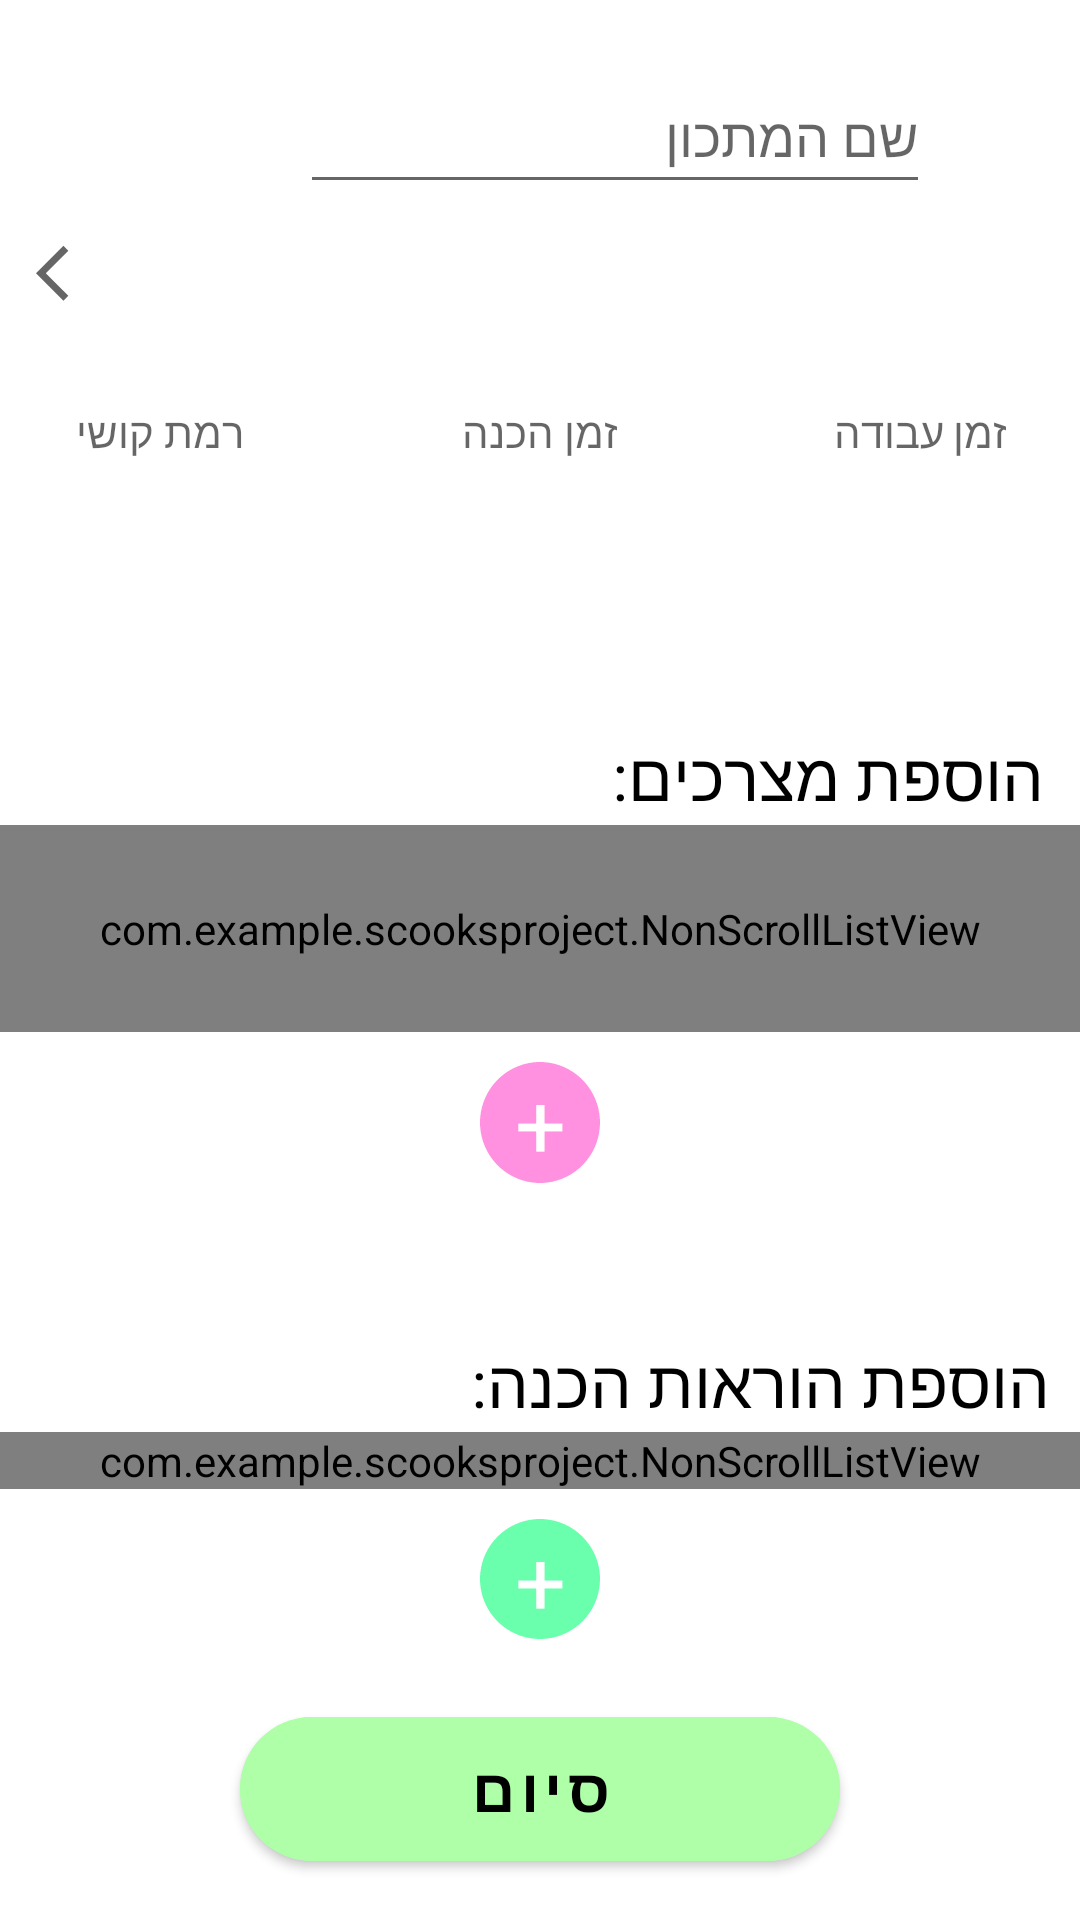

Produce the Android XML layout that renders to this screen, including the resource entries it uses.
<!-- AndroidManifest.xml: application theme Theme.ScooksProject -->
<!-- res/layout/insertion_single_recipe.xml -->
<?xml version="1.0" encoding="utf-8"?>
<RelativeLayout xmlns:android="http://schemas.android.com/apk/res/android"
    xmlns:app="http://schemas.android.com/apk/res-auto"
    xmlns:tools="http://schemas.android.com/tools"
    android:layout_width="match_parent"
    android:layout_height="match_parent">

    <ScrollView
        android:id="@+id/scrollView"
        android:layout_width="match_parent"
        android:layout_height="match_parent"
        android:fillViewport="true"
        android:nestedScrollingEnabled="true">

        <LinearLayout
            android:id="@+id/singleRecipeLinearLayout"
            android:layout_width="match_parent"
            android:layout_height="match_parent"
            android:orientation="vertical">

            <EditText
                android:id="@+id/recipeNameET"
                android:layout_width="wrap_content"
                android:layout_height="wrap_content"
                android:layout_marginStart="100dp"
                android:layout_marginTop="20dp"
                android:ems="10"
                android:hint="שם המתכון"
                android:inputType="textPersonName"
                android:minHeight="48dp" />


            <ImageView
                android:id="@+id/backBtn"
                android:layout_width="wrap_content"
                android:layout_height="wrap_content"
                android:layout_marginLeft="12dp"
                android:layout_marginTop="12dp"
                android:src="@drawable/arrow_back" />

            <LinearLayout
                android:layout_width="wrap_content"
                android:layout_height="wrap_content"
                android:layout_below="@+id/headersLinearLayout"
                android:layout_alignParentStart="true"
                android:layout_alignParentEnd="true"
                android:divider="@drawable/tall_divider"
                android:orientation="horizontal"
                android:paddingLeft="20dp"
                android:paddingRight="20dp"
                android:showDividers="middle">


                <androidx.appcompat.widget.AppCompatButton
                    android:id="@+id/levelEV"
                    android:layout_width="wrap_content"
                    android:layout_height="80dp"
                    android:layout_weight="1"
                    android:background="@drawable/circle"
                    android:hint="רמת קושי"
                    android:onClick="showPopupMenu" />

                
                
                
                
                
                
                

                <androidx.appcompat.widget.AppCompatButton
                    android:id="@+id/preperationTimeET"
                    android:layout_width="wrap_content"
                    android:layout_height="80dp"
                    android:layout_weight="1"
                    android:background="@drawable/circle"
                    android:hint="זמן הכנה" />

                <androidx.appcompat.widget.AppCompatButton
                    android:id="@+id/makingTimeET"
                    android:layout_width="wrap_content"
                    android:layout_height="80dp"
                    android:layout_weight="1"
                    android:background="@drawable/circle"
                    android:hint="זמן עבודה" />
            </LinearLayout>



            <TextView
                android:id="@+id/recipeNameError"
                android:layout_width="210dp"
                android:layout_height="wrap_content"
                android:layout_gravity="center"
                android:layout_margin="10dp" />

            
            
            
            
            
            
            
            
            
            
            
            
            


            <TextView
                android:id="@+id/otherErrors"
                android:layout_width="match_parent"
                android:layout_height="wrap_content"
                android:textAlignment="textEnd" />


            <TextView
                android:id="@+id/headerIngredients"
                android:layout_width="wrap_content"
                android:layout_height="33dp"
                android:layout_gravity="end"
                android:fontFamily="@font/ellina"
                android:gravity="center"
                android:paddingStart="12dp"
                android:paddingEnd="12dp"
                android:text="@string/addIngredients"
                android:textColor="@color/black"
                android:textSize="22sp" />

            <com.example.scooksproject.NonScrollListView
                android:id="@+id/ingredientsListView"
                android:layout_width="match_parent"
                android:layout_height="69dp" />


            <TextView
                android:id="@+id/addSingleIngredientBtn"
                android:layout_width="wrap_content"
                android:layout_height="wrap_content"
                android:layout_gravity="center"
                android:layout_marginTop="10dp"
                android:layout_marginBottom="20dp"
                android:background="@drawable/rounded_text_view"
                android:backgroundTint="#FF91E0"
                android:gravity="center"
                android:text="@string/add"
                android:textColor="@android:color/white"
                android:textSize="30sp" />

            
            
            
            
            
            
            
            
            
            
            
            
            

            <TextView
                android:id="@+id/recipeDetailsSteps"
                android:layout_width="wrap_content"
                android:layout_height="33dp"
                android:layout_gravity="end"
                android:layout_marginTop="30dp"
                android:fontFamily="@font/ellina"
                android:gravity="center"
                android:paddingStart="10dp"
                android:paddingEnd="10dp"
                android:text="@string/addRecipeInstructions"
                android:textColor="@color/black"
                android:textSize="22sp" />

            <com.example.scooksproject.NonScrollListView
                android:id="@+id/recipeStepsListView"
                android:layout_width="match_parent"
                android:layout_height="wrap_content" />

            <TextView
                android:id="@+id/addStep"
                android:layout_width="40dp"
                android:layout_height="40dp"
                android:layout_alignParentStart="true"
                android:layout_alignParentBottom="true"
                android:layout_gravity="center"
                android:layout_marginTop="10dp"
                android:background="@drawable/rounded_text_view"
                android:backgroundTint="#69FFAD"
                android:gravity="center"
                android:text="+"
                android:textColor="@android:color/white"
                android:textSize="30sp" />

            <com.google.android.material.button.MaterialButton
                android:id="@+id/submitRecipeBtn"
                android:layout_width="200dp"
                android:layout_height="60dp"
                android:layout_gravity="center"
                android:layout_marginTop="20dp"
                android:backgroundTint="#AFFFA9"
                android:fontFamily="@font/ellina"
                android:gravity="center|center_horizontal"
                android:text="@string/finish"
                android:textColor="@color/black"
                android:textSize="20sp"
                android:textStyle="bold"
                app:cornerRadius="30dp" />

        </LinearLayout>
    </ScrollView>
</RelativeLayout>
<!-- resources referenced by this layout -->
<resources>
  <color name="black">#FF000000</color>
  <!-- drawable arrow_back (drawable) -->
  <vector xmlns:android="http://schemas.android.com/apk/res/android"
      android:width="24dp"
      android:height="24dp"
      android:viewportWidth="26"
      android:viewportHeight="26"
      android:tint="?attr/colorControlNormal">
    <path
        android:fillColor="@android:color/white"
        android:pathData="M11.67,3.87L9.9,2.1 0,12l9.9,9.9 1.77,-1.77L3.54,12z"/>
  </vector>
  <!-- drawable rounded_text_view (drawable) -->
  <?xml version="1.0" encoding="utf-8"?>
  <selector xmlns:android="http://schemas.android.com/apk/res/android">
      <item android:drawable="@drawable/instruction_circle" />
  </selector>
  <!-- drawable tall_divider (drawable) -->
  <?xml version="1.0" encoding="utf-8"?>
  <shape xmlns:android="http://schemas.android.com/apk/res/android">
      <size
          android:height="40dp"
          android:width="60dp"/>
  </shape>
  <string name="add">+</string>
  <string name="addIngredients">הוספת מצרכים:</string>
  <string name="addInstructions">הוספת אופן ההכנה</string>
  <string name="addRecipeInstructions">הוספת הוראות הכנה:</string>
  <string name="finish">סיום</string>
  <style name="Theme.ScooksProject" parent="Theme.MaterialComponents.DayNight.NoActionBar">
          
          <item name="colorPrimary">@color/purple_500</item>
          <item name="colorPrimaryVariant">@color/purple_700</item>
          <item name="colorOnPrimary">@color/white</item>
          
          <item name="colorSecondary">@color/teal_200</item>
          <item name="colorSecondaryVariant">@color/teal_700</item>
          <item name="colorOnSecondary">@color/black</item>
          
          <item name="android:statusBarColor" tools:targetApi="l">?attr/colorPrimaryVariant</item>
          
      </style>
  <!-- drawable instruction_circle (drawable) -->
  <shape xmlns:android="http://schemas.android.com/apk/res/android"
      android:shape="oval">
  
      <solid android:color="@color/light_purple" />
      <stroke
          android:color="@color/purple"
          android:dashWidth="10px"
          android:width="1dp"/>
      <size
          android:height="40dp"
          android:width="40dp" />
  
  </shape>
  <color name="purple_500">#FF6200EE</color>
  <color name="purple_700">#FF3700B3</color>
  <color name="white">#FFFFFFFF</color>
  <color name="teal_200">#FF03DAC5</color>
  <color name="teal_700">#FF018786</color>
  <color name="light_purple">#F9F6FE</color>
  <color name="purple">#FF99E7</color>
</resources>
